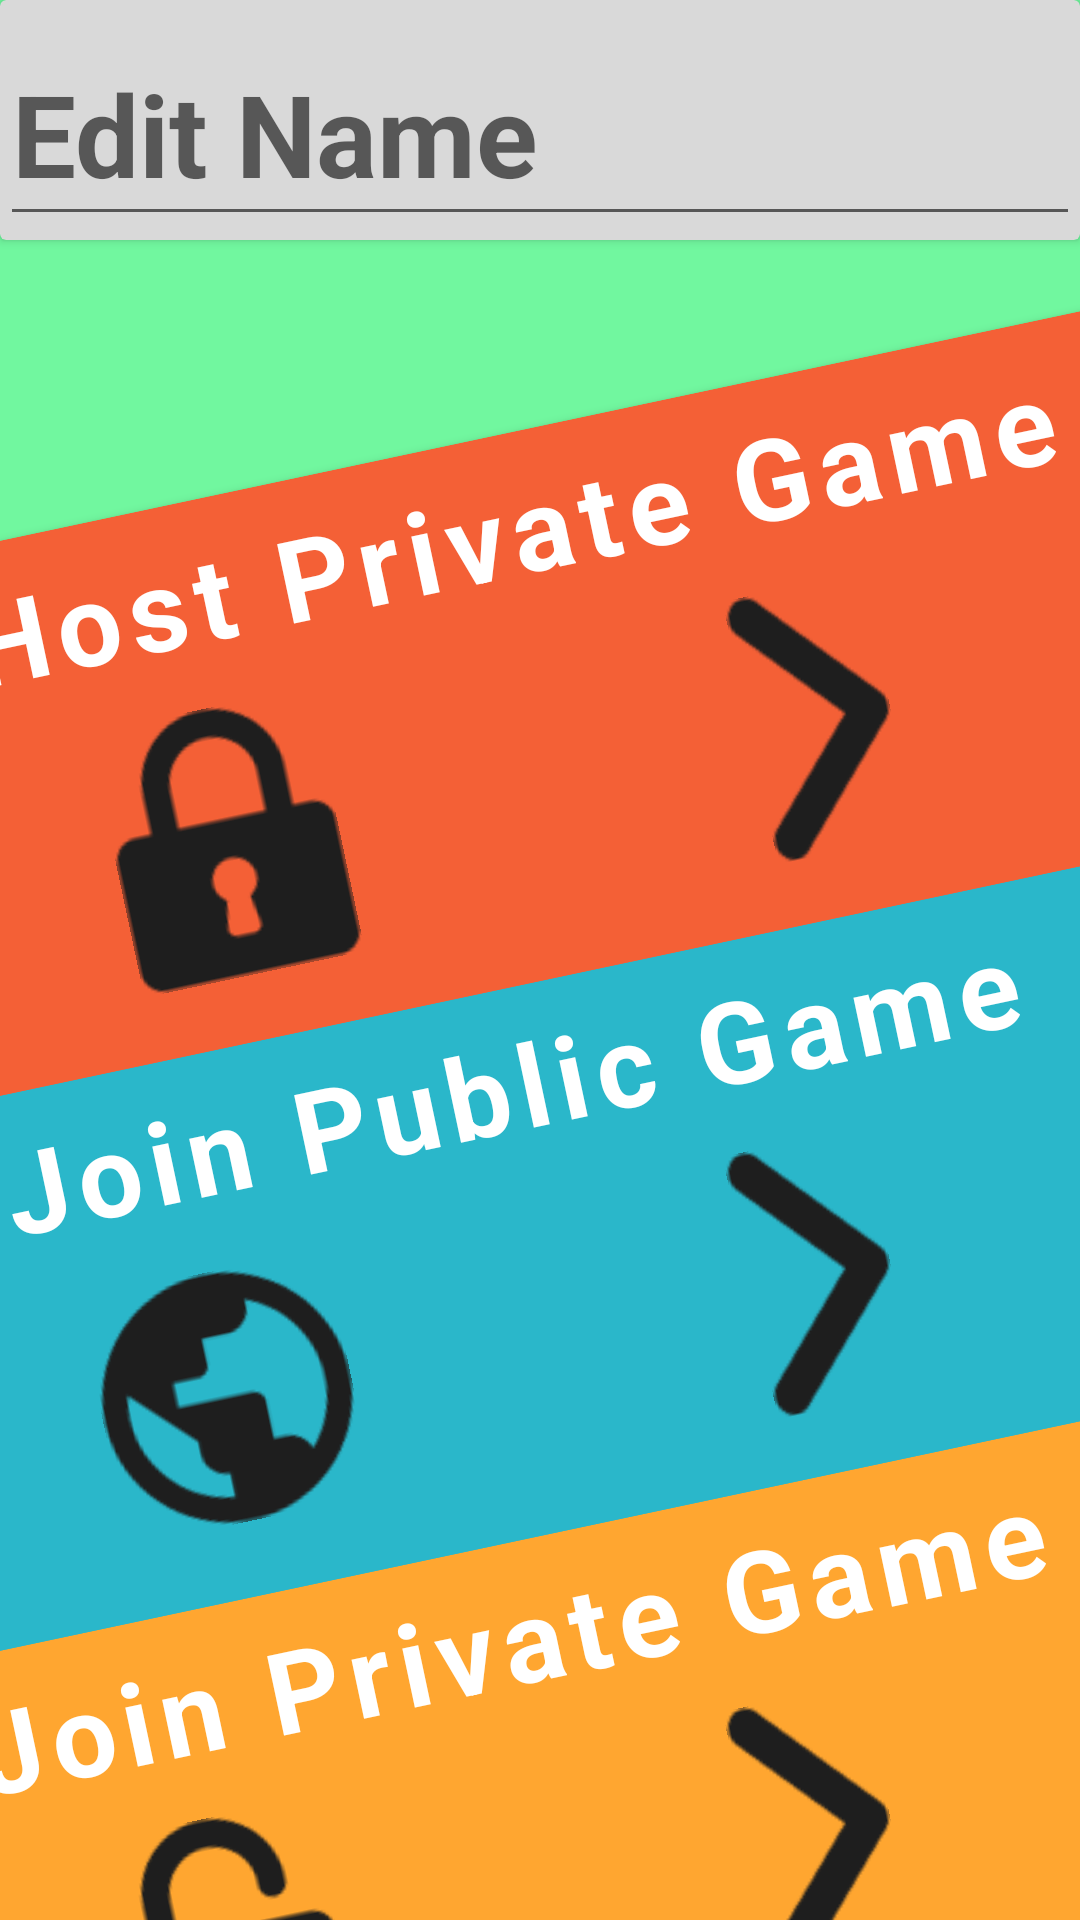

Write the Android layout XML for this screen, with the resource values it uses.
<!-- AndroidManifest.xml: application theme Theme.MuseumHideAndSeek -->
<!-- res/layout/activity_game_select.xml -->
<?xml version="1.0" encoding="utf-8"?>
<androidx.constraintlayout.widget.ConstraintLayout xmlns:android="http://schemas.android.com/apk/res/android"
    xmlns:app="http://schemas.android.com/apk/res-auto"
    xmlns:tools="http://schemas.android.com/tools"
    android:layout_width="match_parent"
    android:layout_height="match_parent"
    android:background="@color/green_1"
    tools:context="com.example.museumhideandseek.activities.GameSelectActivity">

    <androidx.cardview.widget.CardView
        android:id="@+id/cardView"
        android:layout_width="0dp"
        android:layout_height="80dp"
        app:cardBackgroundColor="@color/grey_2"
        app:layout_constraintEnd_toEndOf="parent"
        app:layout_constraintStart_toStartOf="parent"
        app:layout_constraintTop_toTopOf="parent">

        <LinearLayout
            android:layout_width="match_parent"
            android:layout_height="match_parent"
            android:orientation="horizontal">

            <com.google.android.material.textfield.TextInputLayout
                android:layout_width="match_parent"
                android:layout_height="match_parent">

                <com.google.android.material.textfield.TextInputEditText
                    android:id="@+id/inputName"
                    android:layout_width="match_parent"
                    android:layout_height="wrap_content"
                    android:hint="@string/lobby_edit_name"
                    android:maxLines="1"
                    android:textAlignment="center"
                    android:textSize="38sp"
                    android:textStyle="bold" />
            </com.google.android.material.textfield.TextInputLayout>
        </LinearLayout>
    </androidx.cardview.widget.CardView>

    <androidx.cardview.widget.CardView
        android:id="@+id/cardHostPrivate"
        android:layout_width="0dp"
        android:layout_height="185dp"
        android:layout_marginStart="-100dp"
        android:layout_marginTop="64dp"
        android:layout_marginEnd="-100dp"
        android:rotation="-12"
        app:cardBackgroundColor="@color/red_2"
        app:layout_constraintEnd_toEndOf="parent"
        app:layout_constraintStart_toStartOf="parent"
        app:layout_constraintTop_toBottomOf="@+id/cardView">

        <androidx.constraintlayout.widget.ConstraintLayout
            android:layout_width="match_parent"
            android:layout_height="match_parent"
            android:onClick="onHostPrivateClick">

            <ImageView
                android:id="@+id/hostPrivateIcon"
                android:layout_width="0dp"
                android:layout_height="90dp"
                android:layout_marginStart="126dp"
                android:layout_marginEnd="135dp"
                android:layout_marginBottom="26dp"
                app:layout_constraintBottom_toBottomOf="parent"
                app:layout_constraintEnd_toStartOf="@+id/hostPrivateArrow"
                app:layout_constraintStart_toStartOf="parent"
                app:srcCompat="@drawable/locked" />

            <ImageView
                android:id="@+id/hostPrivateArrow"
                android:layout_width="0dp"
                android:layout_height="90dp"
                android:layout_marginEnd="164dp"
                app:layout_constraintBottom_toBottomOf="parent"
                app:layout_constraintEnd_toEndOf="parent"
                app:layout_constraintTop_toBottomOf="@+id/hostPrivateText"
                app:layout_constraintVertical_bias="0.333"
                app:srcCompat="@drawable/arrow" />

            <TextView
                android:id="@+id/hostPrivateText"
                android:layout_width="wrap_content"
                android:layout_height="wrap_content"
                android:layout_marginStart="130dp"
                android:layout_marginTop="7dp"
                android:layout_marginEnd="125dp"
                android:letterSpacing="0.08"
                android:text="@string/find_host_private"
                android:textAlignment="center"
                android:textColor="@color/white"
                android:textSize="38sp"
                android:textStyle="bold"
                app:layout_constraintEnd_toEndOf="parent"
                app:layout_constraintStart_toStartOf="parent"
                app:layout_constraintTop_toTopOf="parent" />
        </androidx.constraintlayout.widget.ConstraintLayout>
    </androidx.cardview.widget.CardView>

    <androidx.cardview.widget.CardView
        android:id="@+id/cardJoinPublic"
        android:layout_width="0dp"
        android:layout_height="185dp"
        android:layout_marginStart="-100dp"
        android:layout_marginEnd="-100dp"
        android:rotation="-12"
        app:cardBackgroundColor="@color/blue_2"
        app:layout_constraintEnd_toEndOf="parent"
        app:layout_constraintStart_toStartOf="parent"
        app:layout_constraintTop_toBottomOf="@+id/cardHostPrivate">

        <androidx.constraintlayout.widget.ConstraintLayout
            android:layout_width="match_parent"
            android:layout_height="match_parent"
            android:onClick="onJoinPublicClick">

            <ImageView
                android:id="@+id/joinPublicIcon"
                android:layout_width="0dp"
                android:layout_height="90dp"
                android:layout_marginStart="126dp"
                android:layout_marginEnd="135dp"
                android:layout_marginBottom="26dp"
                app:layout_constraintBottom_toBottomOf="parent"
                app:layout_constraintEnd_toStartOf="@+id/joinPublicArrow"
                app:layout_constraintStart_toStartOf="parent"
                app:srcCompat="@drawable/globe" />

            <ImageView
                android:id="@+id/joinPublicArrow"
                android:layout_width="0dp"
                android:layout_height="90dp"
                android:layout_marginEnd="164dp"
                app:layout_constraintBottom_toBottomOf="parent"
                app:layout_constraintEnd_toEndOf="parent"
                app:layout_constraintTop_toBottomOf="@+id/joinPublicText"
                app:layout_constraintVertical_bias="0.333"
                app:srcCompat="@drawable/arrow" />

            <TextView
                android:id="@+id/joinPublicText"
                android:layout_width="wrap_content"
                android:layout_height="wrap_content"
                android:layout_marginStart="130dp"
                android:layout_marginTop="7dp"
                android:layout_marginEnd="125dp"
                android:letterSpacing="0.08"
                android:text="@string/find_join_public"
                android:textAlignment="center"
                android:textColor="@color/white"
                android:textSize="38sp"
                android:textStyle="bold"
                app:layout_constraintEnd_toEndOf="parent"
                app:layout_constraintStart_toStartOf="parent"
                app:layout_constraintTop_toTopOf="parent" />
        </androidx.constraintlayout.widget.ConstraintLayout>
    </androidx.cardview.widget.CardView>

    <androidx.cardview.widget.CardView
        android:id="@+id/cardJoinPrivate"
        android:layout_width="0dp"
        android:layout_height="185dp"
        android:layout_marginStart="-100dp"
        android:layout_marginEnd="-100dp"
        android:rotation="-12"
        app:cardBackgroundColor="@color/yellow_1"
        app:layout_constraintEnd_toEndOf="parent"
        app:layout_constraintStart_toStartOf="parent"
        app:layout_constraintTop_toBottomOf="@+id/cardJoinPublic">

        <androidx.constraintlayout.widget.ConstraintLayout
            android:layout_width="match_parent"
            android:layout_height="match_parent"
            android:onClick="onJoinPrivateClick">

            <ImageView
                android:id="@+id/joinPrivateIcon"
                android:layout_width="0dp"
                android:layout_height="90dp"
                android:layout_marginStart="126dp"
                android:layout_marginEnd="135dp"
                android:layout_marginBottom="26dp"
                app:layout_constraintBottom_toBottomOf="parent"
                app:layout_constraintEnd_toStartOf="@+id/joinPrivateArrow"
                app:layout_constraintStart_toStartOf="parent"
                app:srcCompat="@drawable/unlock" />

            <ImageView
                android:id="@+id/joinPrivateArrow"
                android:layout_width="0dp"
                android:layout_height="90dp"
                android:layout_marginEnd="164dp"
                app:layout_constraintBottom_toBottomOf="parent"
                app:layout_constraintEnd_toEndOf="parent"
                app:layout_constraintTop_toBottomOf="@+id/joinPrivateText"
                app:layout_constraintVertical_bias="0.333"
                app:srcCompat="@drawable/arrow" />

            <TextView
                android:id="@+id/joinPrivateText"
                android:layout_width="wrap_content"
                android:layout_height="wrap_content"
                android:layout_marginStart="130dp"
                android:layout_marginTop="7dp"
                android:layout_marginEnd="125dp"
                android:letterSpacing="0.08"
                android:text="@string/find_join_private"
                android:textAlignment="center"
                android:textColor="@color/white"
                android:textSize="38sp"
                android:textStyle="bold"
                app:layout_constraintEnd_toEndOf="parent"
                app:layout_constraintStart_toStartOf="parent"
                app:layout_constraintTop_toTopOf="parent" />
        </androidx.constraintlayout.widget.ConstraintLayout>
    </androidx.cardview.widget.CardView>

</androidx.constraintlayout.widget.ConstraintLayout>
<!-- resources referenced by this layout -->
<resources>
  <color name="blue_2">#2AB7CA</color>
  <color name="green_1">#71F79F</color>
  <color name="grey_2">#D9D9D9</color>
  <color name="red_2">#F46036</color>
  <color name="white">#FFFFFFFF</color>
  <color name="yellow_1">#FFA630</color>
  <!-- drawable arrow: png bitmap (drawable, 1406 bytes) -->
  <!-- drawable globe: png bitmap (drawable, 2417 bytes) -->
  <!-- drawable locked: png bitmap (drawable, 1521 bytes) -->
  <!-- drawable unlock: png bitmap (drawable, 1635 bytes) -->
  <string name="find_host_private">Host Private Game</string>
  <string name="find_join_private">Join Private Game</string>
  <string name="find_join_public">Join Public Game</string>
  <string name="lobby_edit_name">Edit Name</string>
  <style name="Theme.MuseumHideAndSeek" parent="Base.Theme.MuseumHideAndSeek" />
  <style name="Base.Theme.MuseumHideAndSeek" parent="Theme.AppCompat.DayNight.NoActionBar">
          
          
      </style>
</resources>
